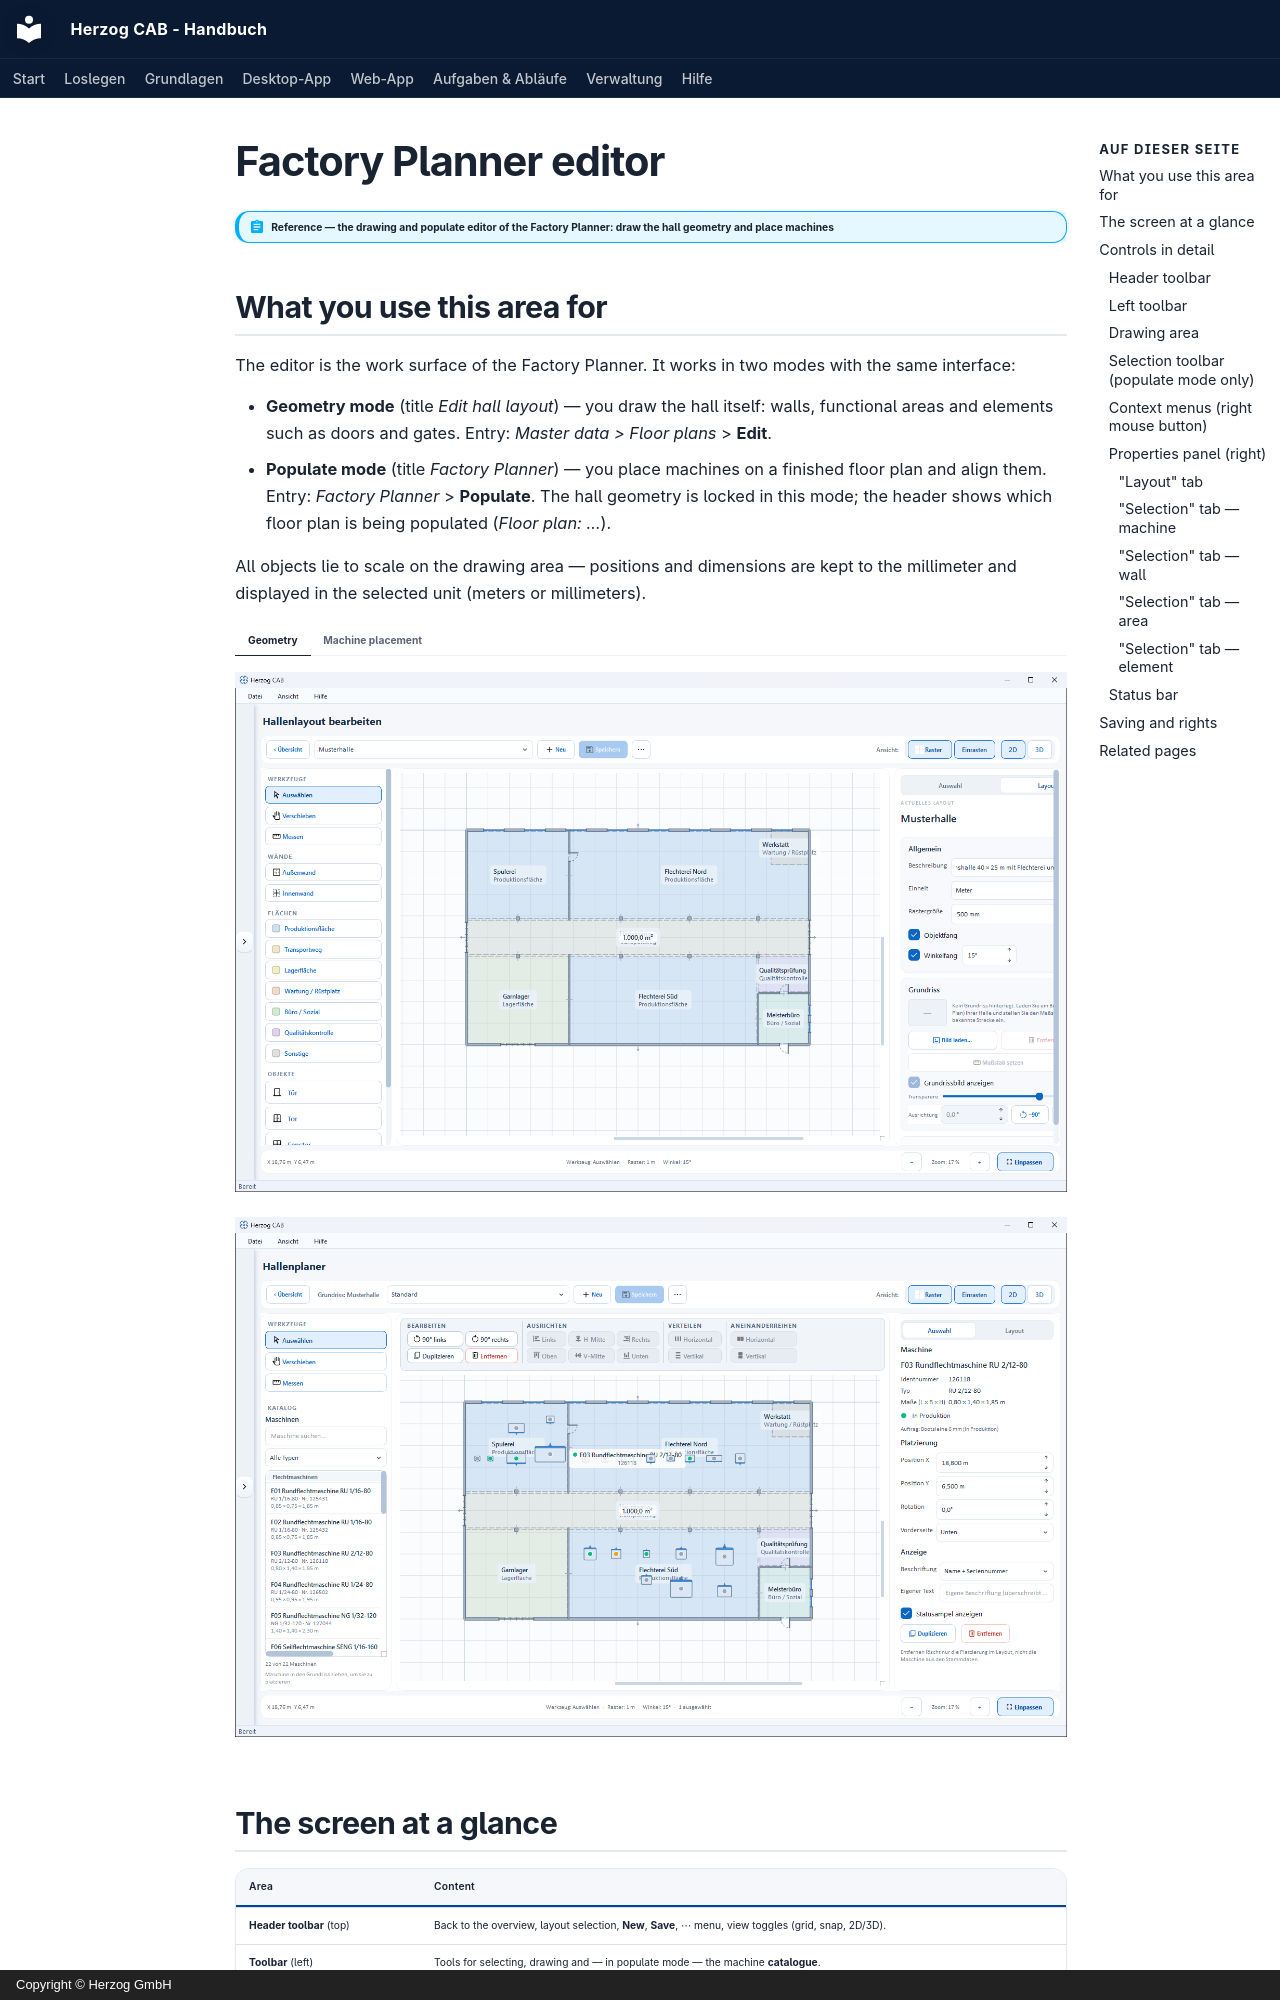

repository: Herzog-GmbH/HerzogCAB-Docs · page: hall-planner/editor.en/index.html · generator: mkdocs · copyright: Copyright © Herzog GmbH

# Factory Planner editor

!!! abstract "Reference — the drawing and populate editor of the Factory Planner: draw the hall geometry and place machines"

## What you use this area for { #wofur-sie-diesen-bereich-nutzen }

The editor is the work surface of the Factory Planner. It works in two modes
with the same interface:

* **Geometry mode** (title *Edit hall layout*) — you draw the
  hall itself: walls, functional areas and elements such as doors and gates.
  Entry: *Master data > Floor plans* > **Edit**.
* **Populate mode** (title *Factory Planner*) — you place machines on
  a finished floor plan and align them. Entry:
  *Factory Planner* > **Populate**. The hall geometry is locked in this mode;
  the header shows which floor plan is being populated
  (*Floor plan: …*).

All objects lie to scale on the drawing area — positions and dimensions
are kept to the millimeter and displayed in the selected unit (meters or
millimeters).

=== "Geometry"

    ![Editor in geometry mode: tools, walls, areas and objects on the left, floor plan in the middle, properties on the right](../assets/screenshots/hall-planner/editor-geometrie.png)

=== "Machine placement"

    ![Editor in machine placement mode: machine catalogue on the left, selection toolbar above the floor plan, selected machine on the right](../assets/screenshots/hall-planner/editor-bestueckung.png)

## The screen at a glance { #der-bildschirm-im-uberblick }

| Area | Content |
|---|---|
| **Header toolbar** (top) | Back to the overview, layout selection, **New**, **Save**, ⋯ menu, view toggles (grid, snap, 2D/3D). |
| **Toolbar** (left) | Tools for selecting, drawing and — in populate mode — the machine **catalogue**. |
| **Drawing area** (center) | The true-to-scale plan; in populate mode with the selection toolbar above it. |
| **Properties panel** (right) | Tabs **Selection** and **Layout** — properties of the marked object or settings of the entire layout. |
| **Status bar** (bottom) | Cursor coordinates, measured value, active tool, grid/angle, number selected and zoom control. |

## Controls in detail { #bedienelemente-im-detail }

### Header toolbar { #kopf-werkzeugleiste }

* **‹ Overview** — back to the overview page (floor plans or Factory Planner).
  If there are unsaved changes, the app asks: *The layout "…" has
  unsaved changes. Save now?*
* ***Floor plan: …*** (populate mode only) — shows which floor plan
  the edited assignment belongs to.
* **Selection list** — in geometry mode switches between the floor plans, in
  populate mode between the assignments.
* **New** — in geometry mode creates a new floor plan, in
  populate mode a new assignment (if there are several floor plans, the app asks
  for which floor plan).
* **Save** — saves the current layout.
* **⋯** (More layout actions) — menu with **Rename…**,
  **Duplicate…** and **Delete…** for the current floor plan or the
  current assignment.
* **View:**
    * **Grid** — shows/hides the drawing grid.
    * **Snap** — switches snapping to the grid on/off.
    * **2D | 3D** — switches between the drawing view and the
      [3D hall view](view-3d.md) (opens a separate window).
